Run: headless pygame with SDL's dummy video driver; simulated clock (each Clock.tick advances the game by its frame time, no real sleeping); random seed 0; keys injected as events and as key.get_pressed() state; mouse plan: one left click at the window centre at the start of phase 2, then a move to the lower-right quarter at the start of phase 3; restart key R tapped at the start of phases 3 and 4.
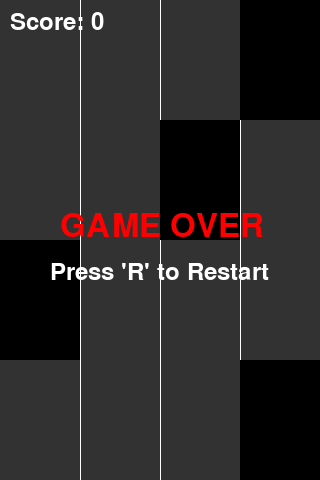
Frame 1 of 4 · flips 1–60 · no input
Frame 2 of 4 · flips 61–180 · clicked the window centre · tapped SPACE, RETURN · held RIGHT (→), D · screen unchanged from frame 1, image omitted
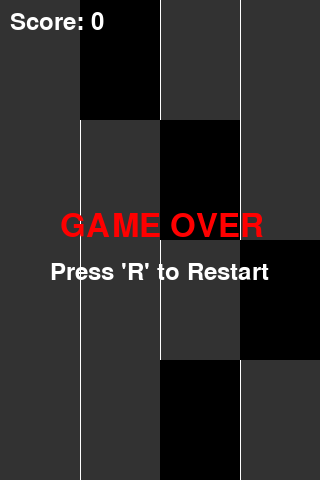
Frame 3 of 4 · flips 181–300 · moved the mouse to the lower-right quarter · tapped R · held DOWN (↓), S
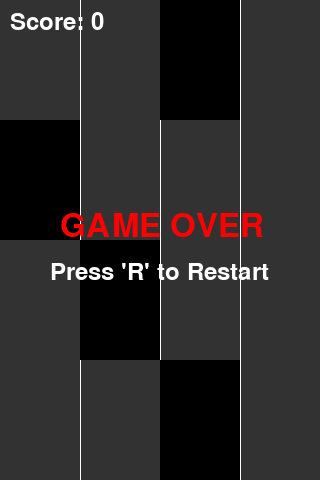
Frame 4 of 4 · flips 301–420 · tapped R · held LEFT (←), A, UP (↑), W

The pygame program that drew these frames:

import pygame
import random
import sys

# Pygame 초기화
pygame.init()

# 화면 설정
WIDTH, HEIGHT = 320, 480
screen = pygame.display.set_mode((WIDTH, HEIGHT))
pygame.display.set_caption("피아노 타일 게임")

# 색상 정의
BLACK = (0, 0, 0)
WHITE = (255, 255, 255)
GRAY = (50, 50, 50)
RED = (255, 0, 0)

# 게임 변수
LANE_WIDTH = WIDTH // 4
TILE_HEIGHT = 120
clock = pygame.time.Clock()

def run_game():
    score = 0
    speed = 4
    tiles = []
    game_over = False

    # 초기 타일 생성
    for i in range(4):
        col = random.randint(0, 3)
        tiles.append(pygame.Rect(col * LANE_WIDTH, (3 - i) * TILE_HEIGHT - TILE_HEIGHT, LANE_WIDTH, TILE_HEIGHT))

    while True:
        screen.fill(GRAY)

        # 레인 구분선 그리기
        for i in range(1, 4):
            pygame.draw.line(screen, WHITE, (i * LANE_WIDTH, 0), (i * LANE_WIDTH, HEIGHT), 1)

        for event in pygame.event.get():
            if event.type == pygame.QUIT:
                pygame.quit()
                sys.exit()

            if event.type == pygame.MOUSEBUTTONDOWN and not game_over:
                mx, my = event.pos
                hit = False
                for tile in tiles[:]:
                    if tile.collidepoint(mx, my):
                        tiles.remove(tile)
                        score += 1
                        hit = True
                        if score % 5 == 0:
                            speed += 0.5
                        break
                
                # 빈 공간을 누르면 게임 오버
                if not hit:
                    game_over = True

            if event.type == pygame.KEYDOWN and game_over:
                if event.key == pygame.K_r:  # R키 누르면 재시작
                    run_game()

        if not game_over:
            # 타일 이동 및 로직
            for tile in tiles:
                tile.y += speed

            # 가장 아래 타일이 화면을 벗어나면 게임 오버
            if tiles and tiles[0].y >= HEIGHT:
                game_over = True

            # 새 타일 추가
            if tiles and tiles[-1].y > 0:
                col = random.randint(0, 3)
                new_y = tiles[-1].y - TILE_HEIGHT
                tiles.append(pygame.Rect(col * LANE_WIDTH, new_y, LANE_WIDTH, TILE_HEIGHT))

        # 타일 그리시
        for tile in tiles:
            pygame.draw.rect(screen, BLACK, tile)

        # 점수 표시
        font = pygame.font.SysFont(None, 36)
        score_text = font.render(f"Score: {score}", True, WHITE)
        screen.blit(score_text, (10, 10))

        # 게임 오버 화면
        if game_over:
            over_font = pygame.font.SysFont(None, 48)
            over_text = over_font.render("GAME OVER", True, RED)
            restart_text = font.render("Press 'R' to Restart", True, WHITE)
            screen.blit(over_text, (WIDTH // 2 - 100, HEIGHT // 2 - 30))
            screen.blit(restart_text, (WIDTH // 2 - 110, HEIGHT // 2 + 20))

        pygame.display.flip()
        clock.tick(60)

run_game()
